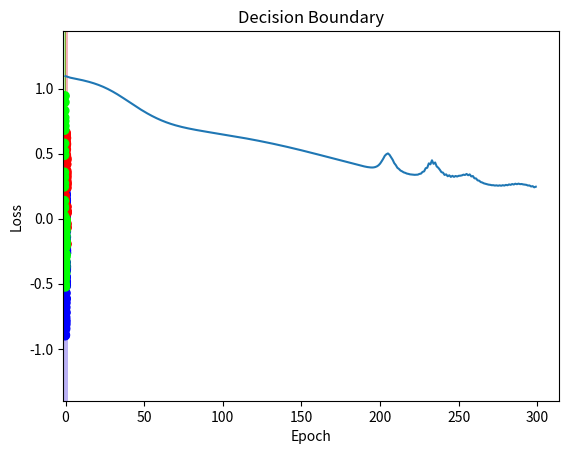

Python code for this plot:
import numpy as np
import matplotlib.pyplot as plt

class Layer_Creation: 
    def __init__(self, inputs, neurons):
        self.weights = 0.10*(np.random.randn(inputs, neurons))
        self.biases = np.zeros((1, neurons))
        self.old_weights = None                                      # We need the old weights and biases to update earlier layers.
        self.old_biases = None
        self.updated_params = None
        self.inputs = None

        # Initializing forward and backward calculated variables.
        # Example: dL/dWh2 = dL/dYpredicted * dYpredicted/dZo * dZo/dAh2 * dAh2/ dZh2 * dZh2/dWh2

        self.z = None
        self.secondLastProduct = None


    def forward_pass(self, input):
        # print("Current Input: \n", input)
        # print("Current weights: \n", self.weights)
        self.inputs = input
        self.z = np.dot(input, self.weights) + self.biases
        # print("Output after multiplying: \n", self.z)
        return self.z
    
    def secondlLastProductSetter(self, secondlastproduct):
        self.secondLastProduct = secondlastproduct

    def updating_weights_biases(self, layerWeights, layerBiases):
        self.old_weights = self.weights
        self.old_biases = self.biases
        self.weights = layerWeights
        self.biases = layerBiases
        self.updated_params =  self.weights, self.biases, self.old_weights, self.old_biases
        return self.updated_params


class RELU_Activation:
    # RELU either returns 0 if input is less than or equal 0. Otherwise return input itself.
    def forward_pass(self, inputs):
        # We have an self.input to save the input values. They are needed for back propagations.
        self.inputs = inputs
        self.a = np.maximum(0, inputs)
        # print("Output after forward RELU: \n", self.a)
        return self.a

    # The derivative of RELU returns 1 if the value is greater than 0. Otherwise it returns 0. This indicates which neuron was active.
    def backward(self, inputs):
        self.da = np.where(inputs > 0, 1.0, 0.0)
        return self.da

class SoftMax_Activation:
    def forward_pass(self, inputs): 
        get_max_each_row = np.max(inputs, axis = 1, keepdims=True)
        set_to_zero = np.subtract(inputs, get_max_each_row)
        x = np.exp(set_to_zero)
        y = np.sum(x, axis=1, keepdims=True)
        normval = x / y 
        self.a = normval
        # print("Output after forward Softmax: \n", self.a)
        return self.a
        # exp_values = np.exp(inputs - np.max(inputs, axis=1, keepdims=True))
        # prob = exp_values/np.sum(exp_values, axis=1, keepdims=True)
        # self.output = prob
    def backward(self, y_predicted):
        # YPredicted(1 - YPredicted)
        One_Minus_Y_Predicted =  y_predicted * (np.subtract(1, y_predicted))
        return One_Minus_Y_Predicted
    
class Categorical_Loss:
    def forward_pass(self, y_pred, y_true):
        y = np.sum(y_pred * y_true, axis=1)
        natural_log = -np.log(y)
        takemean = np.mean(natural_log)
        self.meanloss = takemean
        return self.meanloss

    def backward(self, y_predicted, y):
        # YPredicted - y
        # Here y is one hot encoded values.
        Y_Predicted_Minus_Y =  np.subtract(y_predicted, y)
        return Y_Predicted_Minus_Y

class Transposed:
    def calculate(self, output_input):
        # transposed X 
        return np.transpose(output_input)

class DotProduct:
    def calculate(self, l_over_ypredicted, ypredicted_over_z):
        # print("Categorical Gradient: \n", l_over_ypredicted.shape)
        # print("Softmax Gradient: \n", ypredicted_over_z.shape)
        delta =  np.dot(l_over_ypredicted, ypredicted_over_z)
        return delta


class DotProductFlipped:
    def calculate(self, delta, xj):
        multiplying_with_delta = np.dot(xj, delta)
        return multiplying_with_delta

class NewWeights: 
    def calculate(self, derivative_l_over_derivative_w, learningrate, layerweights):
        multiply =  learningrate * derivative_l_over_derivative_w
        updateweight = np.subtract(layerweights, multiply)
        return updateweight

class NewBiases: 
    def calculate(self, derivative_l_over_derivative_b, learningrate, layerbiases):
        # The only difference between calculating weights and biases is the sum we calculate in bias. This is done because original biases have a different shape than the calculated bias. 
        multiply = learningrate * derivative_l_over_derivative_b
        summing = np.sum(multiply, axis=0, keepdims=True)
        newBiases = np.subtract(layerbiases, summing)
        return newBiases


class Container:
    def __init__(self):
        self.instances = []
        self.ypreds = None

    def add(self, instance):
        self.instances.append(instance)

    def forward(self, x, y_true):
        input = x
        for instance in self.instances:
            # We go inside this if statement last for calculating loss at the end. if not last then we 
            # created instances in wrong order.
            if isinstance(instance, Categorical_Loss):
                self.ypreds = input
                lossoutput = instance.forward_pass(input, y_true)
                return lossoutput
            else:
                output = instance.forward_pass(input)
                input = output

    # This is where we are going to create back propgation function.

    def backward(self, y_pred, y_true, learningRate):
        dotHelper = DotProduct()
        transposedHelper = Transposed()
        dotProductFlippedHelper = DotProductFlipped()
        newWeightsHelper = NewWeights()
        newBiasesHelper = NewBiases()

        gradient = None
        savingSecondLastProduct = None
        previousLayerWeights = None
        outputLayer = True
        layerRELU = None

        for instance in reversed(self.instances):
            if isinstance(instance, Categorical_Loss):
                gradient = instance.backward(y_pred, y_true)
                # print("First iteration. Calculating gradient for loss: \n", gradient)
                savingSecondLastProduct = gradient

            # elif isinstance(instance, SoftMax_Activation):
            #     softmaxGradient = instance.backward(y_pred)
            #     gradient = dotHelper.calculate(gradient, softmaxGradient)
                
            #     # Assigning local variable value
            #     savingSecondLastProduct = gradient
            #     # print("Calculating Softmax: \n", gradient)

            elif isinstance(instance, RELU_Activation):
                transposing = transposedHelper.calculate(previousLayerWeights)
                gradient = dotHelper.calculate(savingSecondLastProduct, transposing)
                layerRELU = instance

            elif isinstance(instance, Layer_Creation): 
                
                if (outputLayer):
                    layerGradient = transposedHelper.calculate(instance.inputs)
                    gradient = dotProductFlippedHelper.calculate(gradient, layerGradient)

                    newWeights = newWeightsHelper.calculate(gradient, learningRate, instance.weights)
                    newBiases = newBiasesHelper.calculate(savingSecondLastProduct, learningRate, instance.biases)

                    layerNewWeights, layerNewBiases, layerOldWeights, layerOldBiases = instance.updating_weights_biases(newWeights, newBiases)

                    # Assigning local variable value
                    previousLayerWeights = layerOldWeights
                    # print("layerOldWeights: \n", layerOldWeights)
                    # print("layerOldBiases: \n", layerOldBiases)
                    # print("layerNewWeights: \n", layerNewWeights)
                    # print("layerNewBiases: \n", layerNewBiases)

                    outputLayer = False

                else:
                    elementWise = layerRELU.backward(instance.z)
                    gradient = gradient * elementWise

                    # saving for current layer bias calculation and also next layer's calculation
                    savingSecondLastProduct = gradient

                    transposed = transposedHelper.calculate(instance.inputs)
                    gradient = dotProductFlippedHelper.calculate(gradient, transposed)

                    newWeights = newWeightsHelper.calculate(gradient, learningRate, instance.weights)
                    newBiases = newBiasesHelper.calculate(savingSecondLastProduct, learningRate, instance.biases)

                    layerNewWeights, layerNewBiases, layerOldWeights, layerOldBiases = instance.updating_weights_biases(newWeights, newBiases)

                    previousLayerWeights = layerOldWeights
                    # print("layerOldWeights: \n", layerOldWeights)
                    # print("layerOldBiases: \n", layerOldBiases)
                    # print("layerNewWeights: \n", layerNewWeights)
                    # print("layerNewBiases: \n", layerNewBiases)


def generate_spiral_data(points, classes):
    X = np.zeros((points*classes, 2))  # features
    y = np.zeros((points*classes, classes))  # one-hot labels
    for class_number in range(classes):
        ix = range(points*class_number, points*(class_number+1))
        r = np.linspace(0.0, 1, points)  
        t = np.linspace(class_number*4, (class_number+1)*4, points) + np.random.randn(points)*0.2
        X[ix] = np.c_[r*np.sin(t), r*np.cos(t)]
        y[ix, class_number] = 1
    return X, y

def main():

    input, one_hot = generate_spiral_data(100, 3)
    print("Input shape:", input.shape)    # (300, 2)
    print("Labels shape:", one_hot.shape) # (300, 3)

    # Wrapper
    container = Container()
    
    # ✅ Adjust layers for 2D input
    hiddenlayer1 = Layer_Creation(2, 64)
    hiddenlayer_activation = RELU_Activation()

    hiddenlayer2 = Layer_Creation(64, 64)
    hiddenlayer_activation2 = RELU_Activation()

    output_layer = Layer_Creation(64, 3)
    outputlayer_activation = SoftMax_Activation()
    loss = Categorical_Loss()

    learningRate = 0.001

    # Add them to container
    container.add(hiddenlayer1)
    container.add(hiddenlayer_activation)
    container.add(hiddenlayer2)
    container.add(hiddenlayer_activation2)
    container.add(output_layer)
    container.add(outputlayer_activation)
    container.add(loss)


    losses = []
    epochs = 300
    for i in range(epochs):
        forward_output = container.forward(input, one_hot)
        losses.append(forward_output)
        container.backward(container.ypreds, one_hot, learningRate)
        if i % 100 == 0:
            print(f"Epoch {i}, Loss: {forward_output:.4f}")



    # ✅ Plot loss curve
    plt.plot(losses)
    plt.title("Loss Curve")
    plt.xlabel("Epoch")
    plt.ylabel("Loss")
    plt.show()

    # ✅ Decision boundary visualization
    def forward_only(x):
        out = x
        for instance in container.instances:
            if isinstance(instance, Categorical_Loss):
                break
            out = instance.forward_pass(out)
        return out

    def plot_decision_boundary(model_forward, X, y):
        h = 0.02
        x_min, x_max = X[:, 0].min() - 0.5, X[:, 0].max() + 0.5
        y_min, y_max = X[:, 1].min() - 0.5, X[:, 1].max() + 0.5
        xx, yy = np.meshgrid(np.arange(x_min, x_max, h),
                             np.arange(y_min, y_max, h))
        grid = np.c_[xx.ravel(), yy.ravel()]
        preds = model_forward(grid)
        Z = np.argmax(preds, axis=1)
        Z = Z.reshape(xx.shape)
        plt.contourf(xx, yy, Z, cmap="brg", alpha=0.3)
        plt.scatter(X[:,0], X[:,1], c=np.argmax(y, axis=1), cmap="brg")
        plt.title("Decision Boundary")
        plt.show()

    plot_decision_boundary(forward_only, input, one_hot)

if __name__ == "__main__":
    main()